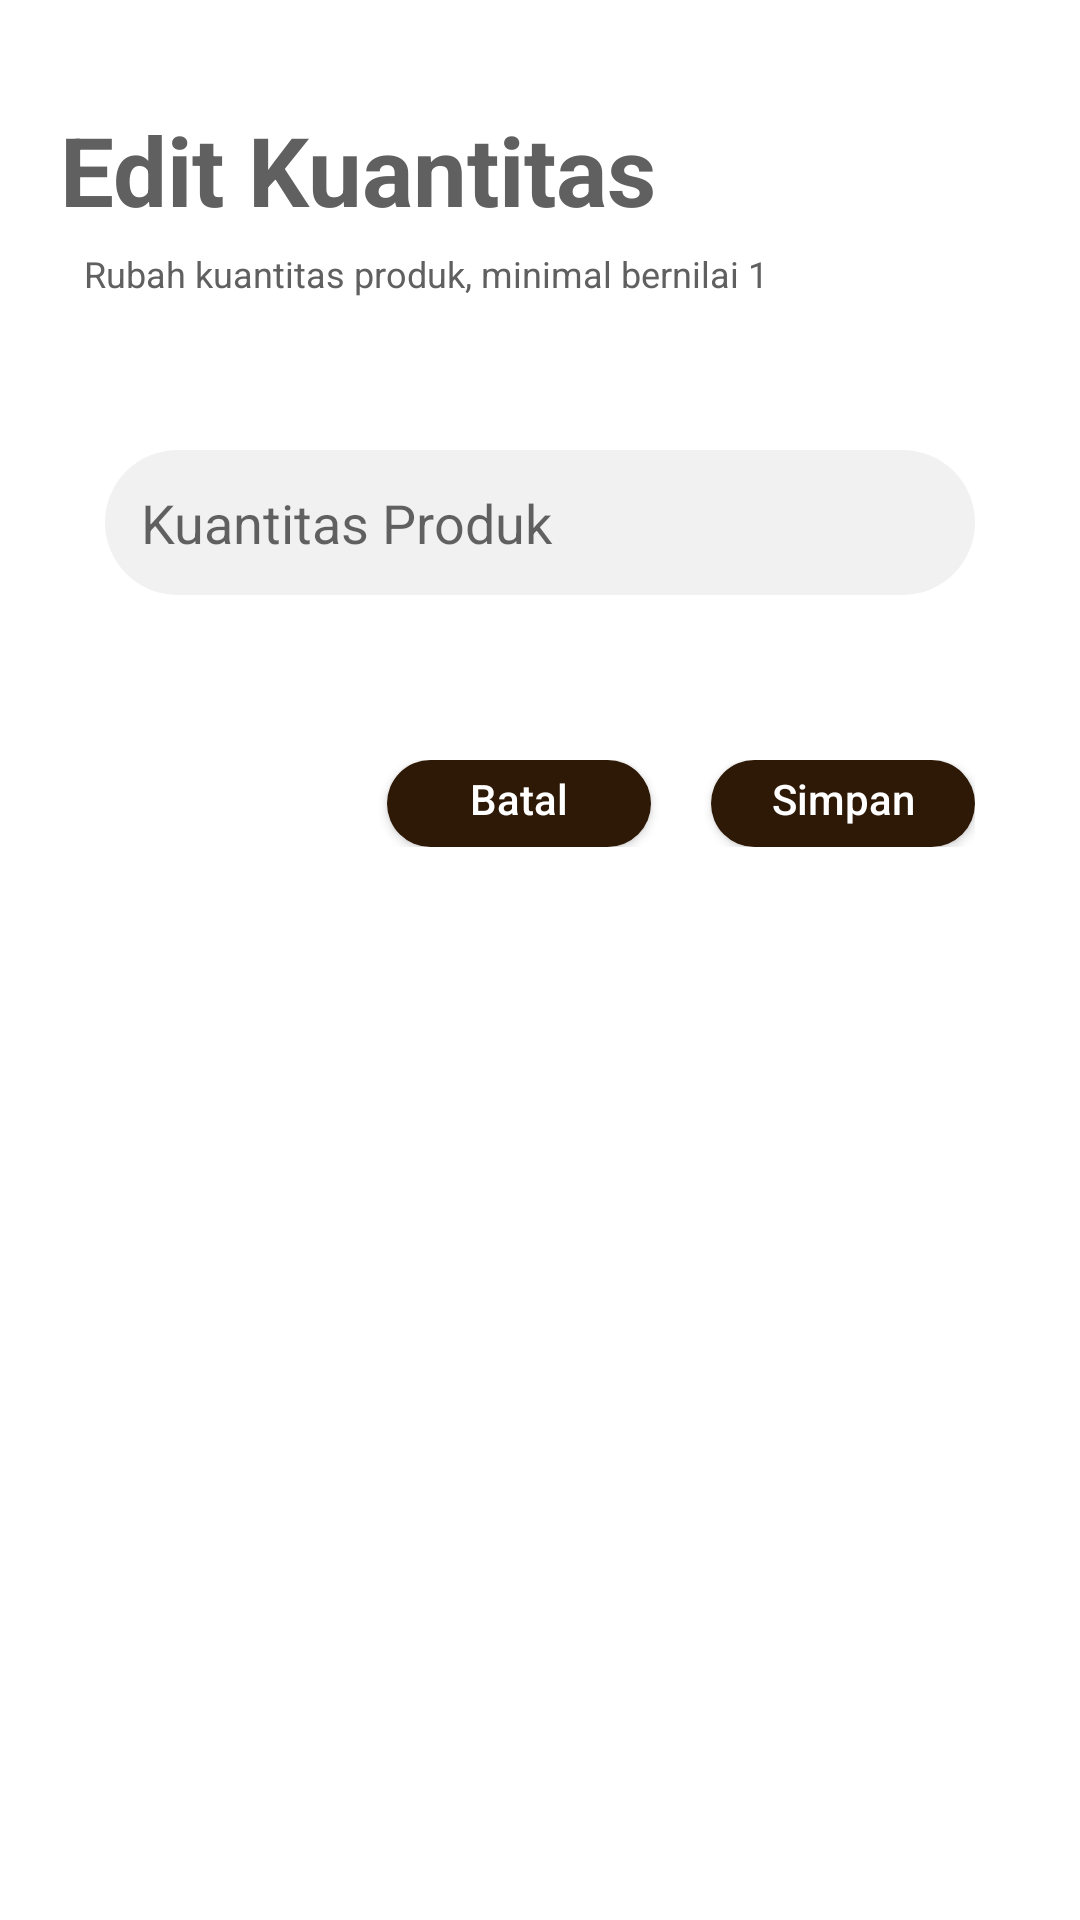

The Android layout XML behind this screen, and the referenced resources:
<!-- AndroidManifest.xml: application theme AppTheme -->
<!-- res/layout/activity_edit_kuantitas.xml -->
<?xml version="1.0" encoding="utf-8"?>
<androidx.constraintlayout.widget.ConstraintLayout
    xmlns:android="http://schemas.android.com/apk/res/android"
    android:layout_width="match_parent"
    android:layout_height="match_parent"
    android:background="@color/white"
    xmlns:app="http://schemas.android.com/apk/res-auto"
    xmlns:tools="http://schemas.android.com/tools">

    <LinearLayout
        android:layout_width="match_parent"
        android:layout_height="match_parent"
        >


    </LinearLayout>
    <RelativeLayout
        android:layout_width="match_parent"
        android:layout_height="wrap_content"
        app:layout_constraintTop_toTopOf="parent">

        <ImageButton
            android:id="@+id/button_back_select_detail"
            android:layout_width="wrap_content"
            android:layout_height="wrap_content"
            android:layout_marginStart="15dp"
            android:layout_marginTop="15dp"
            android:background="@drawable/ic_arrow_back_blue_24dp" />

        <TextView
            android:id="@+id/entry_collection"
            android:layout_width="wrap_content"
            android:layout_height="wrap_content"
            android:layout_marginStart="20dp"
            android:layout_marginTop="20dp"
            android:text="Edit Kuantitas"
            android:textStyle="bold"
            android:textColor="@color/dark_dark_gray"
            android:textSize="32sp"
            android:layout_below="@id/button_back_select_detail"
            />


        <TextView
            android:id="@+id/hint"
            android:layout_width="wrap_content"
            android:layout_height="wrap_content"
            android:layout_marginTop="5dp"
            android:layout_marginStart="8dp"
            android:layout_alignStart="@id/entry_collection"
            android:layout_below="@id/entry_collection"
            android:text="Rubah kuantitas produk, minimal bernilai 1"
            android:textColor="@color/dark_dark_gray"
            android:textSize="12sp"
            />

    </RelativeLayout>

    <ScrollView
        android:layout_width="match_parent"
        android:layout_height="match_parent"
        tools:layout_editor_absoluteX="2dp"
        tools:layout_editor_absoluteY="90dp"
        android:layout_marginTop="85dp">

        <LinearLayout
            android:layout_width="match_parent"
            android:layout_height="wrap_content"
            android:layout_gravity="center_horizontal"
            android:orientation="vertical"
            android:paddingHorizontal="35dp"
            android:layout_marginTop="30dp"
            android:paddingTop="35dp">

            <EditText
                android:id="@+id/edit_kuantitas_terpilih"
                android:layout_width="wrap_content"
                android:layout_height="wrap_content"
                android:ems="20"
                android:hint="Kuantitas Produk"
                android:inputType="number"
                android:background="@drawable/edit_text_style"
                android:layout_marginBottom="20dp"/>




            <RelativeLayout
                android:layout_width="wrap_content"
                android:layout_height="wrap_content"
                android:layout_marginTop="35dp"
                >

                <Button
                    android:id="@+id/cancel_edit_Kuantitas_Produk"
                    android:layout_width="wrap_content"
                    android:layout_height="29dp"
                    android:layout_toStartOf="@id/confirm_edit_Kuantitas_Produk"
                    android:background="@drawable/button_style"
                    android:text="@string/cancel"
                    android:textAllCaps="false"
                    android:textColor="@color/white"
                    android:textSize="14sp"
                    app:strokeColor="@color/colorPrimaryDark" />

                <Button
                    android:id="@+id/confirm_edit_Kuantitas_Produk"
                    android:layout_width="wrap_content"
                    android:layout_height="29dp"
                    android:layout_alignParentEnd="true"
                    android:layout_marginStart="20dp"
                    android:background="@drawable/button_style"
                    android:text="@string/simpan"
                    android:textAllCaps="false"
                    android:textColor="@color/white"
                    android:textSize="14sp"
                    app:strokeColor="@color/colorPrimaryDark" />
            </RelativeLayout>
        </LinearLayout>
    </ScrollView>
</androidx.constraintlayout.widget.ConstraintLayout>
<!-- resources referenced by this layout -->
<resources>
  <color name="colorPrimaryDark">#57370F</color>
  <color name="dark_dark_gray">#616060</color>
  <color name="white">#ffffff</color>
  <!-- drawable button_style (drawable) -->
  <?xml version="1.0" encoding="utf-8"?>
  <shape xmlns:android="http://schemas.android.com/apk/res/android">
  
      <solid android:color="@color/colorPrimary"/>
      <corners android:radius="15dp"/>
      <padding android:top="2dp" android:bottom="5dp"
          android:left="8dp" android:right="8dp" />
  </shape>
  <!-- drawable edit_text_style (drawable) -->
  <?xml version="1.0" encoding="utf-8"?>
  <shape xmlns:android="http://schemas.android.com/apk/res/android">
  
      <solid android:color="#F1F1F1"/>
      <corners android:radius="32dp"/>
      <padding android:left="12dp" android:right="12dp"
          android:bottom="12dp" android:top="12dp"/>
  
  </shape>
  <string name="cancel">Batal</string>
  <string name="simpan">Simpan</string>
  <style name="AppTheme" parent="Theme.AppCompat.DayNight.NoActionBar">
          
          <item name="colorPrimary">@color/colorPrimary</item>
          <item name="colorPrimaryDark">@color/colorPrimaryDark</item>
          <item name="colorAccent">@color/blue</item>
      </style>
  <color name="colorPrimary">#2E1906</color>
  <color name="blue">#1B96F1</color>
</resources>
